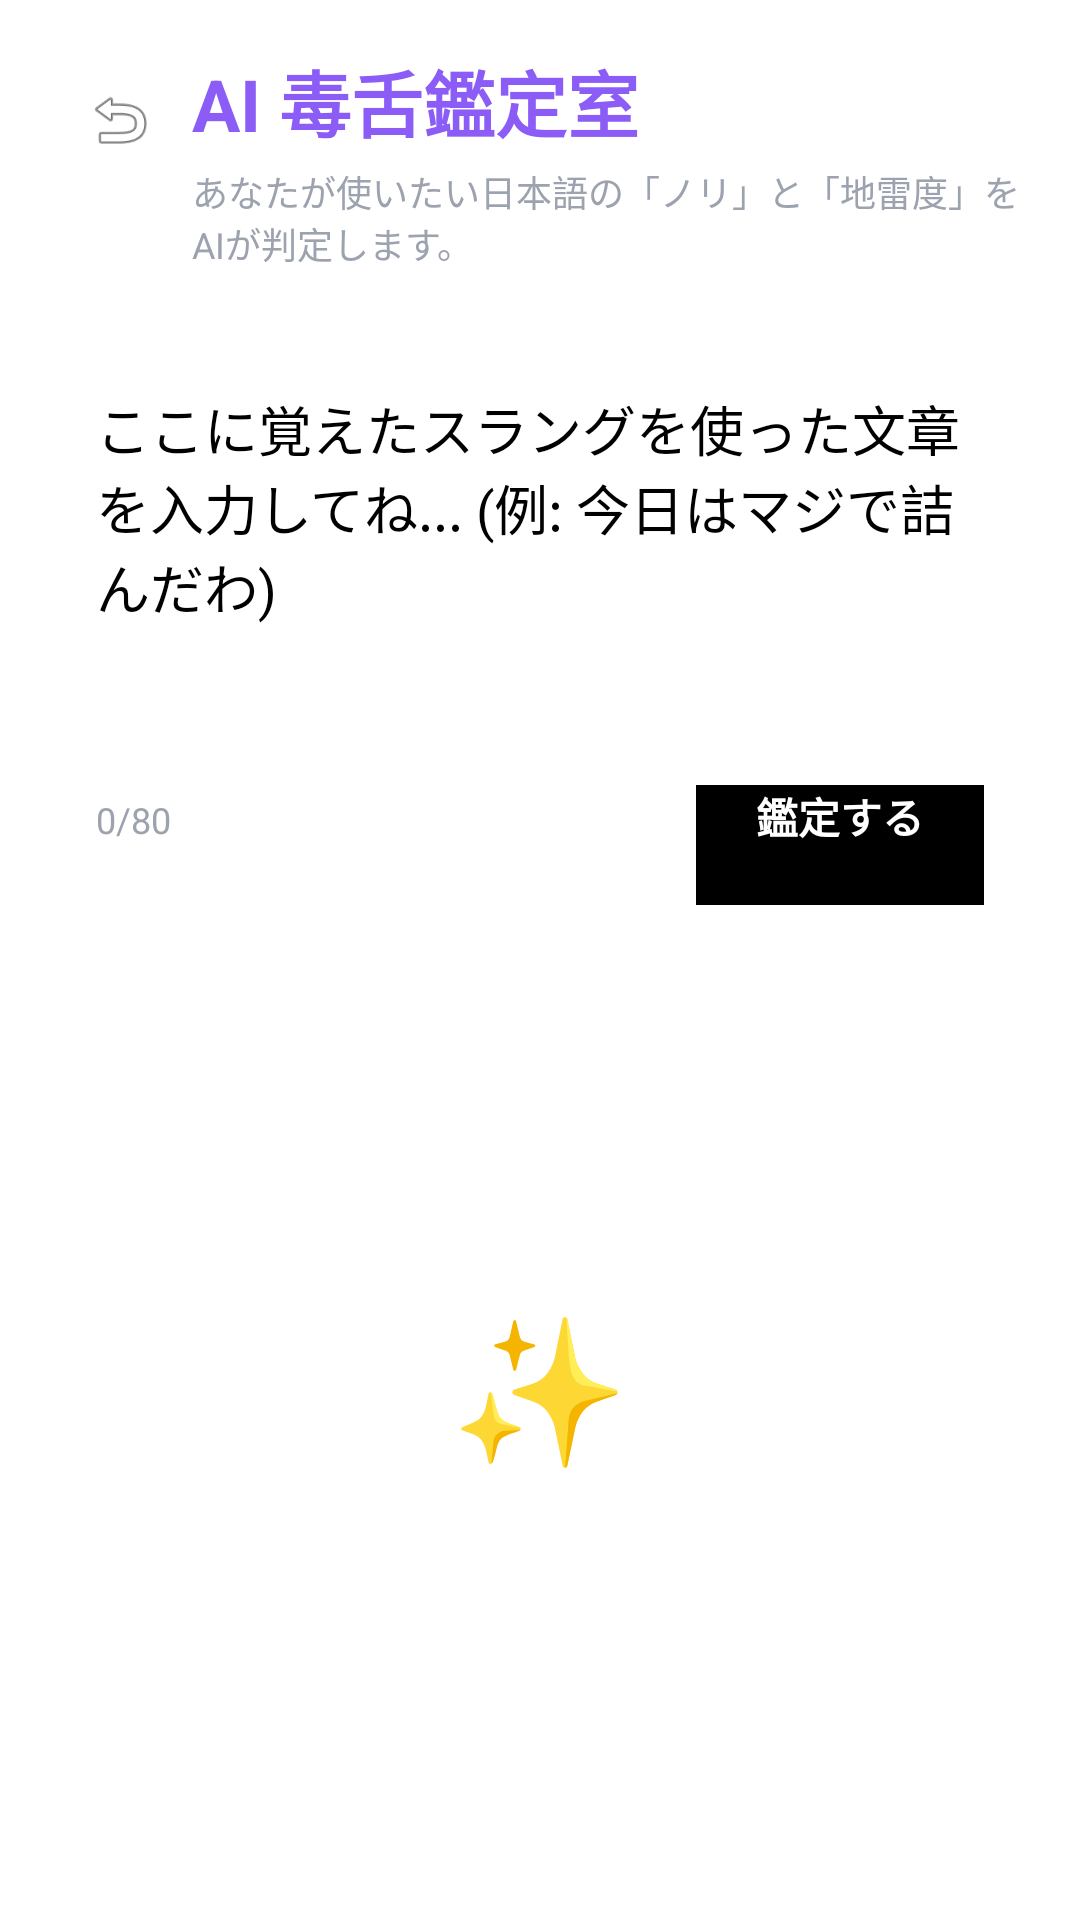

The Android layout XML behind this screen, and the referenced resources:
<!-- AndroidManifest.xml: application theme Theme.RealJapApp -->
<!-- res/layout/activity_lab.xml -->
<?xml version="1.0" encoding="utf-8"?>
<ScrollView xmlns:android="http://schemas.android.com/apk/res/android"
    android:layout_width="match_parent"
    android:layout_height="match_parent"
    android:background="@color/white"
    android:paddingBottom="56dp">

    <LinearLayout
        android:layout_width="match_parent"
        android:layout_height="wrap_content"
        android:orientation="vertical"
        android:padding="16dp">

        
        <LinearLayout
            android:layout_width="match_parent"
            android:layout_height="wrap_content"
            android:orientation="horizontal"
            android:layout_marginBottom="24dp">

            
            <ImageView
                android:id="@+id/back_button"
                android:layout_width="48dp"
                android:layout_height="48dp"
                android:src="@android:drawable/ic_menu_revert"
                android:padding="12dp"
                android:clickable="true"
                android:focusable="true" />

            <LinearLayout
                android:layout_width="wrap_content"
                android:layout_height="wrap_content"
                android:orientation="vertical"
                android:layout_gravity="center_vertical">

                
                <TextView
                    android:layout_width="wrap_content"
                    android:layout_height="wrap_content"
                    android:text="AI 毒舌鑑定室"
                    android:textSize="24sp"
                    android:textStyle="bold"
                    android:textColor="@color/purple" />

                <TextView
                    android:layout_width="wrap_content"
                    android:layout_height="wrap_content"
                    android:text="あなたが使いたい日本語の「ノリ」と「地雷度」をAIが判定します。"
                    android:textSize="12sp"
                    android:textColor="@color/gray"
                    android:layout_marginTop="4dp" />
            </LinearLayout>
        </LinearLayout>

        
        <TextView
            android:id="@+id/warning_text"
            android:layout_width="match_parent"
            android:layout_height="wrap_content"
            android:text="API Keyが見つかりません。AI功能在模拟模式下运行。"
            android:textSize="12sp"
            android:textColor="@color/yellow_dark"
            android:background="@color/yellow_light"
            android:padding="12dp"
            android:visibility="gone"
            android:layout_marginBottom="16dp" />

        
        <LinearLayout
            android:layout_width="match_parent"
            android:layout_height="wrap_content"
            android:orientation="vertical"
            android:background="@color/white"
            android:padding="16dp"
            android:layout_marginBottom="24dp"
            android:elevation="4dp">

            <EditText
                android:id="@+id/input_edit_text"
                android:layout_width="match_parent"
                android:layout_height="120dp"
                android:hint="ここに覚えたスラングを使った文章を入力してね... (例: 今日はマジで詰んだわ)"
                android:textSize="18sp"
                android:background="@null"
                android:gravity="top"
                android:maxLines="5"
                android:inputType="textMultiLine" />

            <LinearLayout
                android:layout_width="match_parent"
                android:layout_height="wrap_content"
                android:orientation="horizontal"
                android:layout_marginTop="12dp">

                <TextView
                    android:id="@+id/char_count_text"
                    android:layout_width="0dp"
                    android:layout_height="wrap_content"
                    android:layout_weight="1"
                    android:text="0/80"
                    android:textSize="12sp"
                    android:textColor="@color/gray" />

                <Button
                    android:id="@+id/analyze_button"
                    android:layout_width="wrap_content"
                    android:layout_height="40dp"
                    android:text="鑑定する"
                    android:textSize="14sp"
                    android:textStyle="bold"
                    android:textColor="@color/white"
                    android:background="@color/black"
                    android:paddingHorizontal="20dp" />
            </LinearLayout>
        </LinearLayout>

        
        <LinearLayout
            android:id="@+id/result_layout"
            android:layout_width="match_parent"
            android:layout_height="wrap_content"
            android:orientation="vertical"
            android:background="@color/purple"
            android:padding="24dp"
            android:visibility="gone"
            android:layout_marginBottom="24dp"
            android:elevation="8dp">

            <LinearLayout
                android:layout_width="match_parent"
                android:layout_height="wrap_content"
                android:orientation="horizontal"
                android:layout_marginBottom="24dp">

                <LinearLayout
                    android:layout_width="0dp"
                    android:layout_height="wrap_content"
                    android:layout_weight="1"
                    android:orientation="vertical">

                    <TextView
                        android:layout_width="wrap_content"
                        android:layout_height="wrap_content"
                        android:text="Vibe Score"
                        android:textSize="12sp"
                        android:textStyle="bold"
                        android:textColor="@color/white_alpha" />

                    <TextView
                        android:id="@+id/score_text"
                        android:layout_width="wrap_content"
                        android:layout_height="wrap_content"
                        android:text="85点"
                        android:textSize="48sp"
                        android:textStyle="bold"
                        android:textColor="@color/white" />
                </LinearLayout>

                <LinearLayout
                    android:layout_width="wrap_content"
                    android:layout_height="wrap_content"
                    android:orientation="vertical"
                    android:gravity="end">

                    <TextView
                        android:layout_width="wrap_content"
                        android:layout_height="wrap_content"
                        android:text="Danger Lv."
                        android:textSize="12sp"
                        android:textStyle="bold"
                        android:textColor="@color/white_alpha" />

                    <LinearLayout
                        android:id="@+id/danger_dots_layout"
                        android:layout_width="wrap_content"
                        android:layout_height="wrap_content"
                        android:orientation="horizontal"
                        android:layout_marginTop="8dp" />
                </LinearLayout>
            </LinearLayout>

            
            <LinearLayout
                android:layout_width="match_parent"
                android:layout_height="wrap_content"
                android:orientation="vertical"
                android:background="@color/black_alpha"
                android:padding="16dp"
                android:layout_marginBottom="16dp">

                <TextView
                    android:layout_width="wrap_content"
                    android:layout_height="wrap_content"
                    android:text="✨ アドバイス"
                    android:textSize="18sp"
                    android:textStyle="bold"
                    android:textColor="@color/white"
                    android:layout_marginBottom="8dp" />

                <TextView
                    android:id="@+id/feedback_text"
                    android:layout_width="match_parent"
                    android:layout_height="wrap_content"
                    android:text="「マジで」は親しい友達間ならOK！でも、目上の人には「本当に」を使いましょう。"
                    android:textSize="14sp"
                    android:textColor="@color/white"
                    android:lineSpacingExtra="4dp" />
            </LinearLayout>

            
            <TextView
                android:id="@+id/vibe_text"
                android:layout_width="wrap_content"
                android:layout_height="wrap_content"
                android:text="雰囲気: カジュアル"
                android:textSize="12sp"
                android:textStyle="bold"
                android:textColor="@color/white"
                android:background="@color/white_alpha"
                android:paddingHorizontal="16dp"
                android:paddingVertical="8dp" />
        </LinearLayout>

        
        <ProgressBar
            android:id="@+id/progress_bar"
            android:layout_width="48dp"
            android:layout_height="48dp"
            android:layout_gravity="center"
            android:visibility="gone"
            android:layout_marginTop="48dp"
            android:layout_marginBottom="48dp" />

        
        <LinearLayout
            android:id="@+id/empty_state"
            android:layout_width="match_parent"
            android:layout_height="300dp"
            android:orientation="vertical"
            android:gravity="center"
            android:visibility="visible"
            android:padding="48dp">

            <TextView
                android:layout_width="wrap_content"
                android:layout_height="wrap_content"
                android:text="✨"
                android:textSize="48sp"
                android:layout_marginBottom="16dp" />

            <TextView
                android:id="@+id/dangerLevelText"
            android:layout_width="wrap_content"
            android:layout_height="wrap_content"
            android:text="レベル 2"
            android:textSize="24sp"
            android:textStyle="bold"
            android:textColor="@color/white"
            android:layout_marginTop="8dp" />
        </LinearLayout>
    </LinearLayout>
</ScrollView>
<!-- resources referenced by this layout -->
<resources>
  <color name="black">#FF000000</color>
  <color name="black_alpha">#33000000</color>
  <color name="gray">#9CA3AF</color>
  <color name="purple">#8B5CF6</color>
  <color name="white">#FFFFFFFF</color>
  <color name="white_alpha">#99FFFFFF</color>
  <color name="yellow_dark">#D97706</color>
  <color name="yellow_light">#FEF3C7</color>
</resources>
